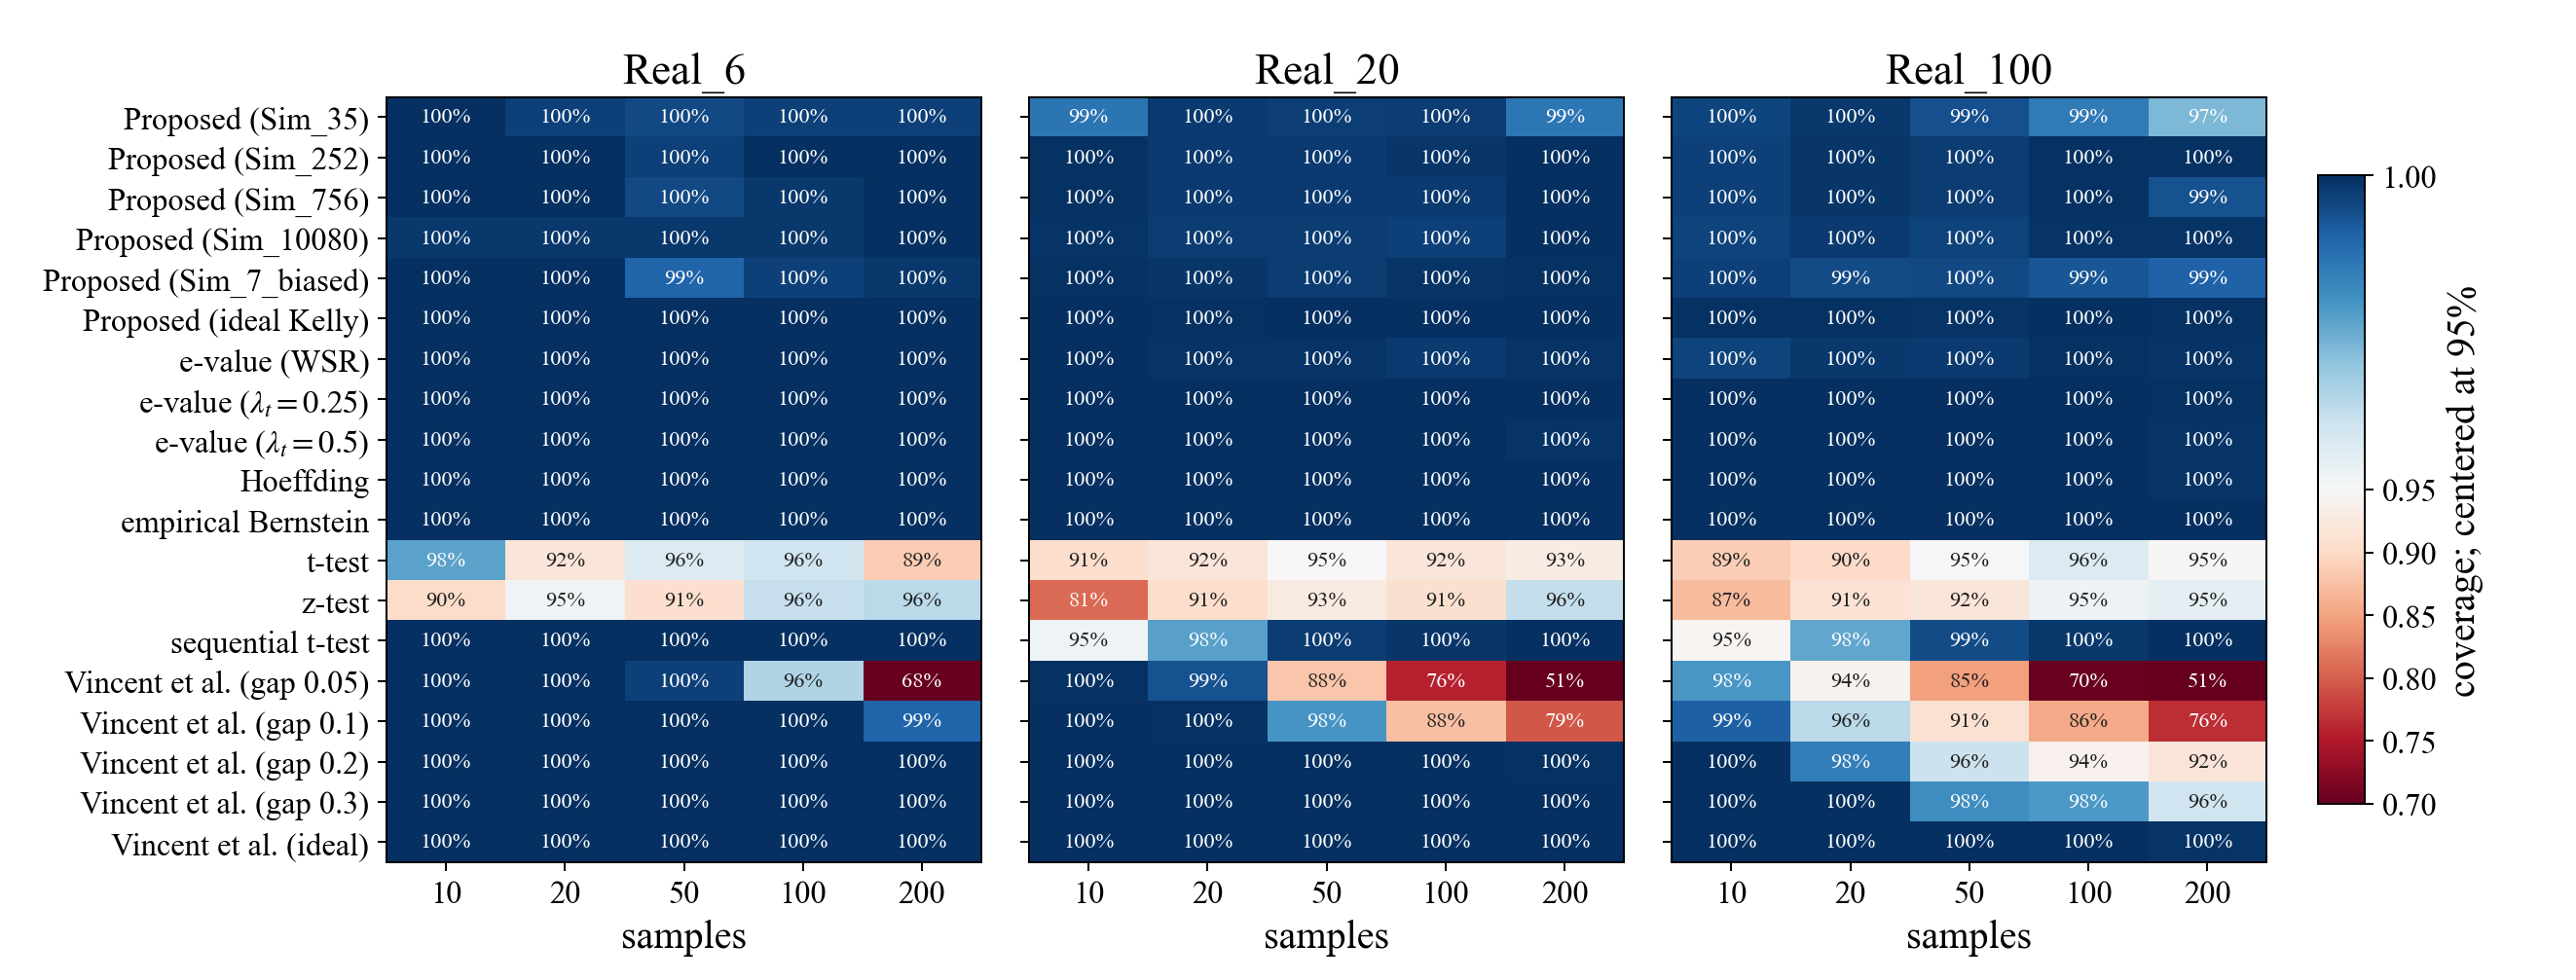

Values plotted in this chart, from the file beside it:
real_set, method, bank, n, coverage
Real_100, e_value_constant_0.25, none, 10, 1.0
Real_100, e_value_constant_0.25, none, 20, 1.0
Real_100, e_value_constant_0.25, none, 50, 1.0
Real_100, e_value_constant_0.25, none, 100, 1.0
Real_100, e_value_constant_0.25, none, 200, 0.9996
Real_100, e_value_constant_0.5, none, 10, 1.0
Real_100, e_value_constant_0.5, none, 20, 1.0
Real_100, e_value_constant_0.5, none, 50, 1.0
Real_100, e_value_constant_0.5, none, 100, 1.0
Real_100, e_value_constant_0.5, none, 200, 0.999
Real_100, e_value_wsr, none, 10, 0.9964
Real_100, e_value_wsr, none, 20, 0.9984
Real_100, e_value_wsr, none, 50, 0.998
Real_100, e_value_wsr, none, 100, 0.9993
Real_100, e_value_wsr, none, 200, 0.9989
Real_100, empirical_bernstein, none, 10, 1.0
Real_100, empirical_bernstein, none, 20, 1.0
Real_100, empirical_bernstein, none, 50, 1.0
Real_100, empirical_bernstein, none, 100, 1.0
Real_100, empirical_bernstein, none, 200, 1.0
Real_100, hoeffding, none, 10, 0.9997
Real_100, hoeffding, none, 20, 1.0
Real_100, hoeffding, none, 50, 0.9998
Real_100, hoeffding, none, 100, 1.0
Real_100, hoeffding, none, 200, 0.999
Real_100, sequential_t_test, none, 10, 0.9452
Real_100, sequential_t_test, none, 20, 0.9759
Real_100, sequential_t_test, none, 50, 0.9949
Real_100, sequential_t_test, none, 100, 0.9982
Real_100, sequential_t_test, none, 200, 1.0
Real_100, sim2real, Ideal, 10, 0.9993
Real_100, sim2real, Ideal, 20, 0.9994
Real_100, sim2real, Ideal, 50, 0.9992
Real_100, sim2real, Ideal, 100, 0.9999
Real_100, sim2real, Ideal, 200, 0.9995
Real_100, sim2real, Sim_10080, 10, 0.9963
Real_100, sim2real, Sim_10080, 20, 0.9978
Real_100, sim2real, Sim_10080, 50, 0.9962
Real_100, sim2real, Sim_10080, 100, 0.9991
Real_100, sim2real, Sim_10080, 200, 0.9991
Real_100, sim2real, Sim_252, 10, 0.9965
Real_100, sim2real, Sim_252, 20, 0.9987
Real_100, sim2real, Sim_252, 50, 0.9976
Real_100, sim2real, Sim_252, 100, 0.9993
Real_100, sim2real, Sim_252, 200, 0.9994
Real_100, sim2real, Sim_35, 10, 0.996
Real_100, sim2real, Sim_35, 20, 0.9981
Real_100, sim2real, Sim_35, 50, 0.9939
Real_100, sim2real, Sim_35, 100, 0.9852
Real_100, sim2real, Sim_35, 200, 0.9723
Real_100, sim2real, Sim_756, 10, 0.9966
Real_100, sim2real, Sim_756, 20, 0.9987
Real_100, sim2real, Sim_756, 50, 0.9973
Real_100, sim2real, Sim_756, 100, 0.9994
Real_100, sim2real, Sim_756, 200, 0.9936
Real_100, sim2real, Sim_7_biased, 10, 0.9966
Real_100, sim2real, Sim_7_biased, 20, 0.9946
Real_100, sim2real, Sim_7_biased, 50, 0.9953
Real_100, sim2real, Sim_7_biased, 100, 0.9928
Real_100, sim2real, Sim_7_biased, 200, 0.9906
... 225 more rows
